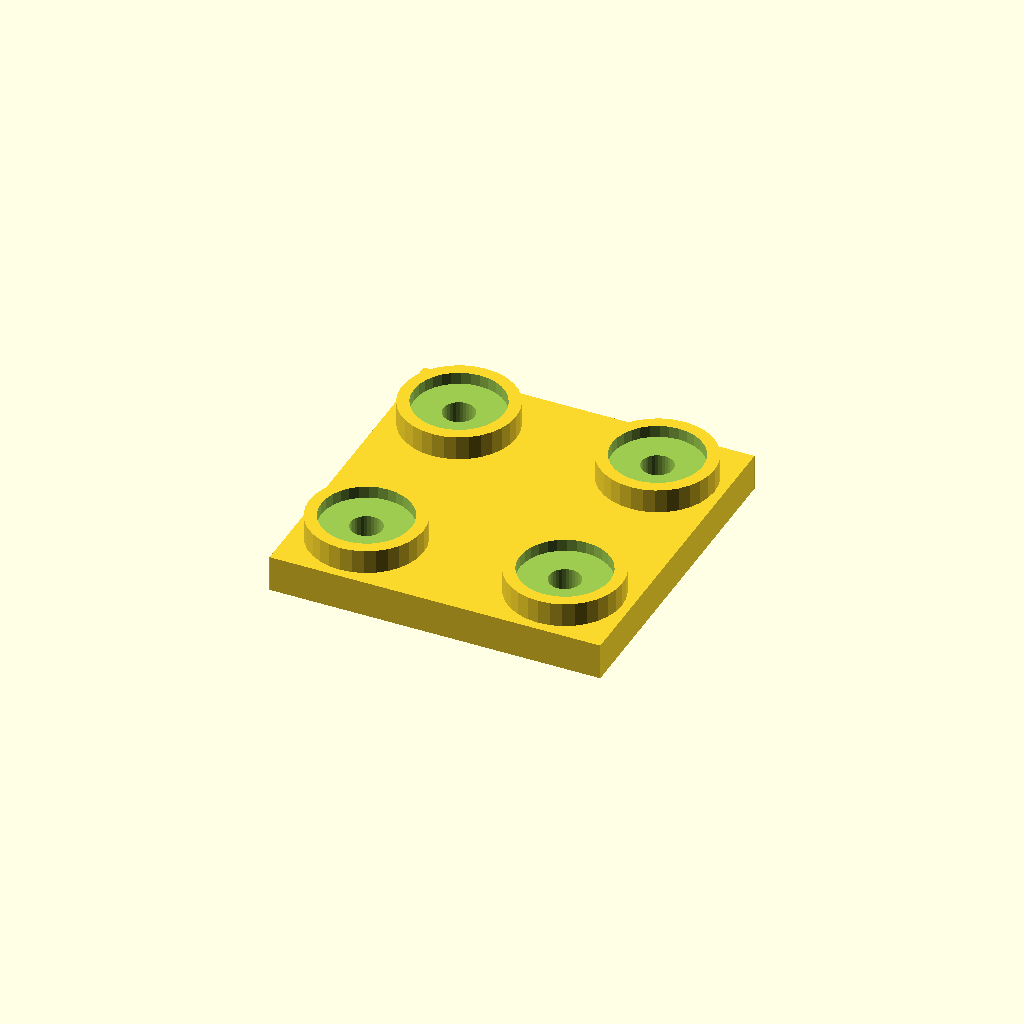
Cell 1 — every parameter at its default value.
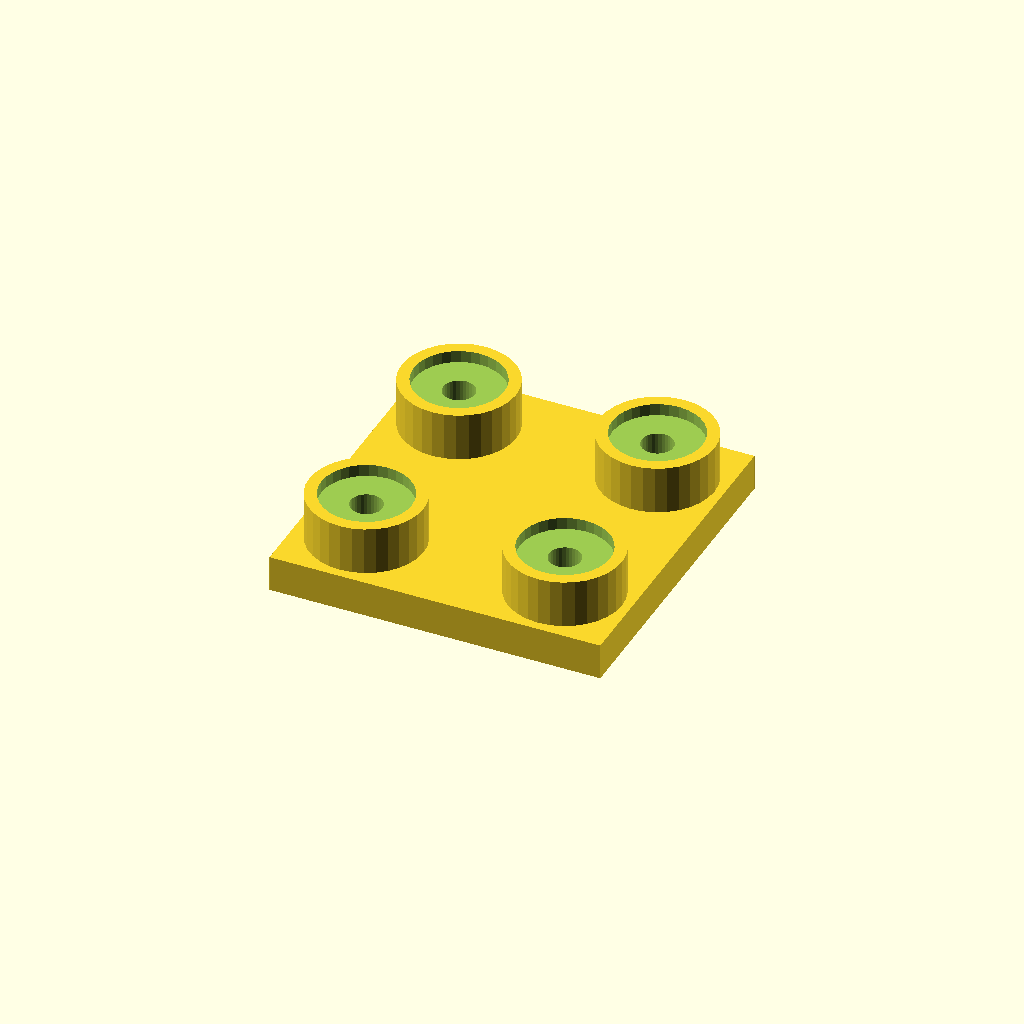
Cell 2: boss_h = 16 (everything else at default).
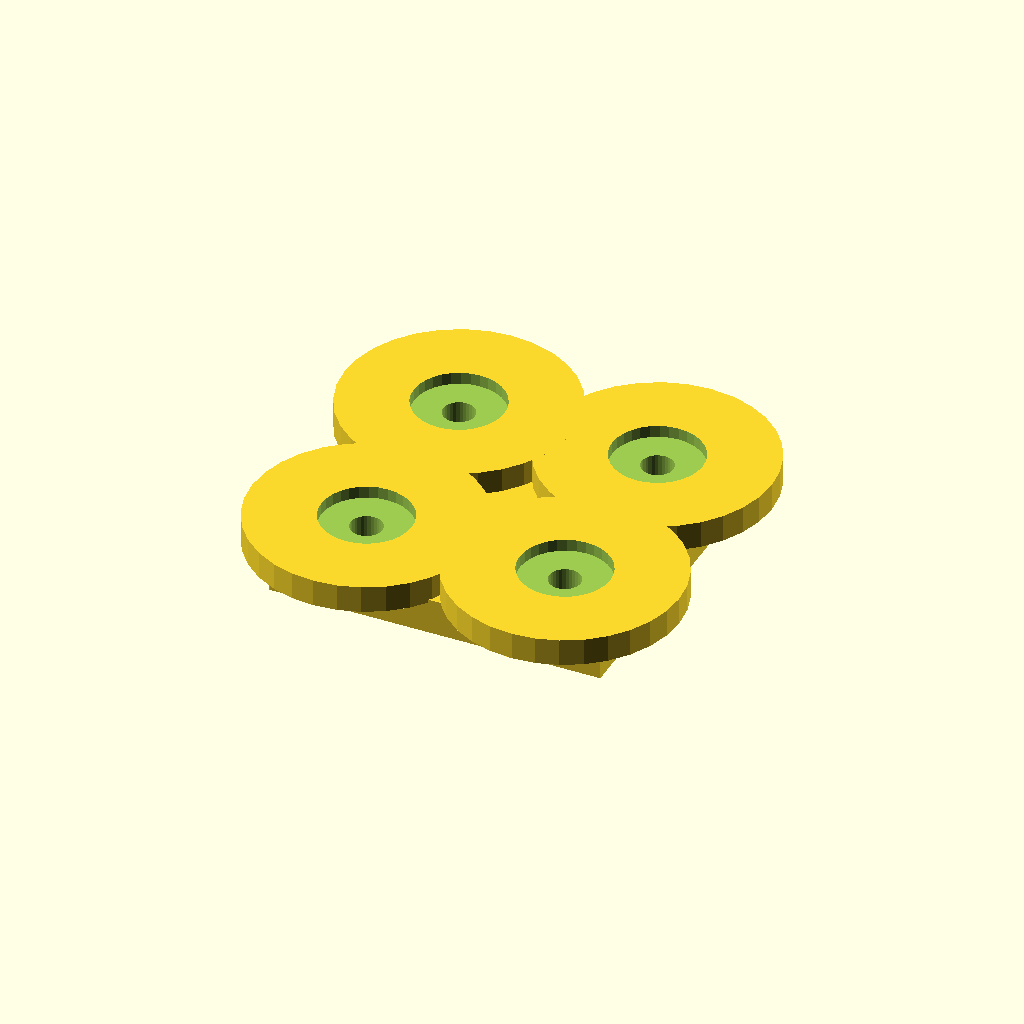
Cell 3: the same model with boss_d = 76.
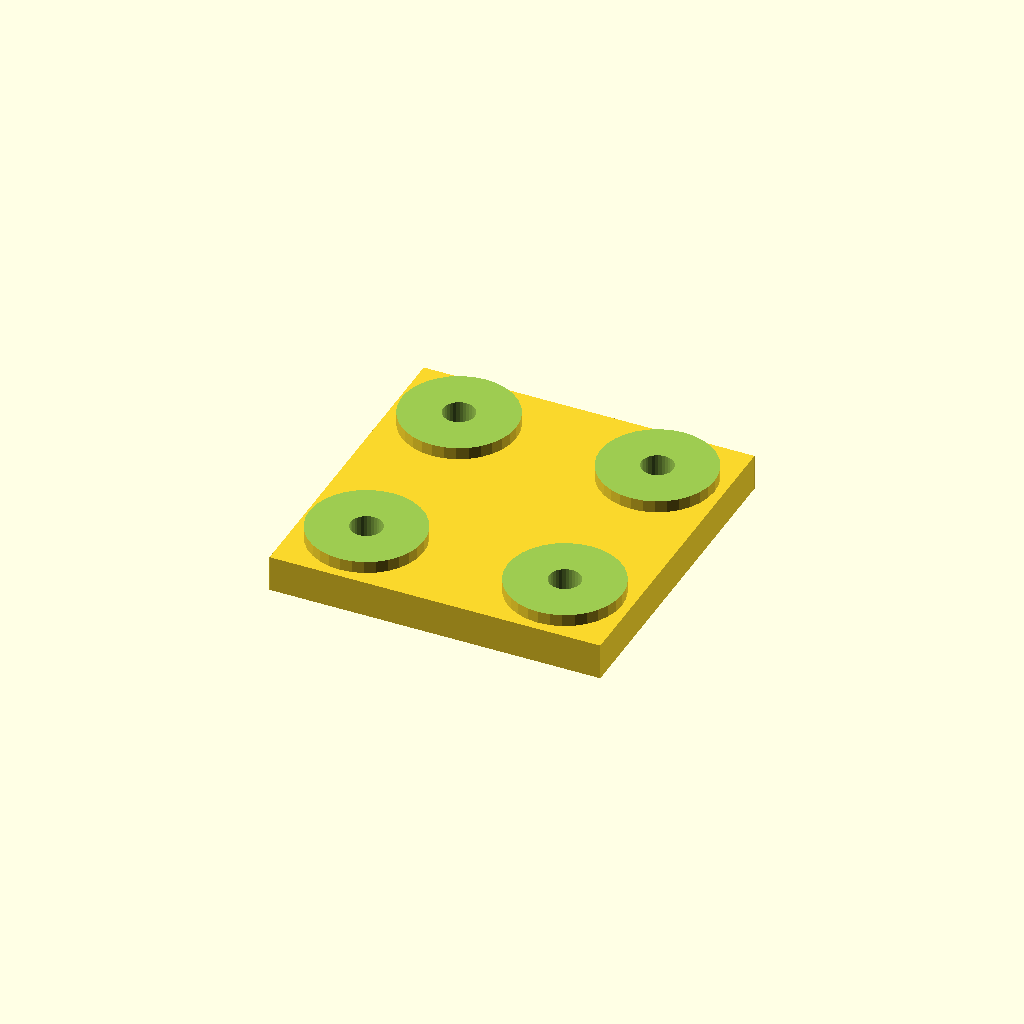
Cell 4: socket_d = 60 (everything else at default).
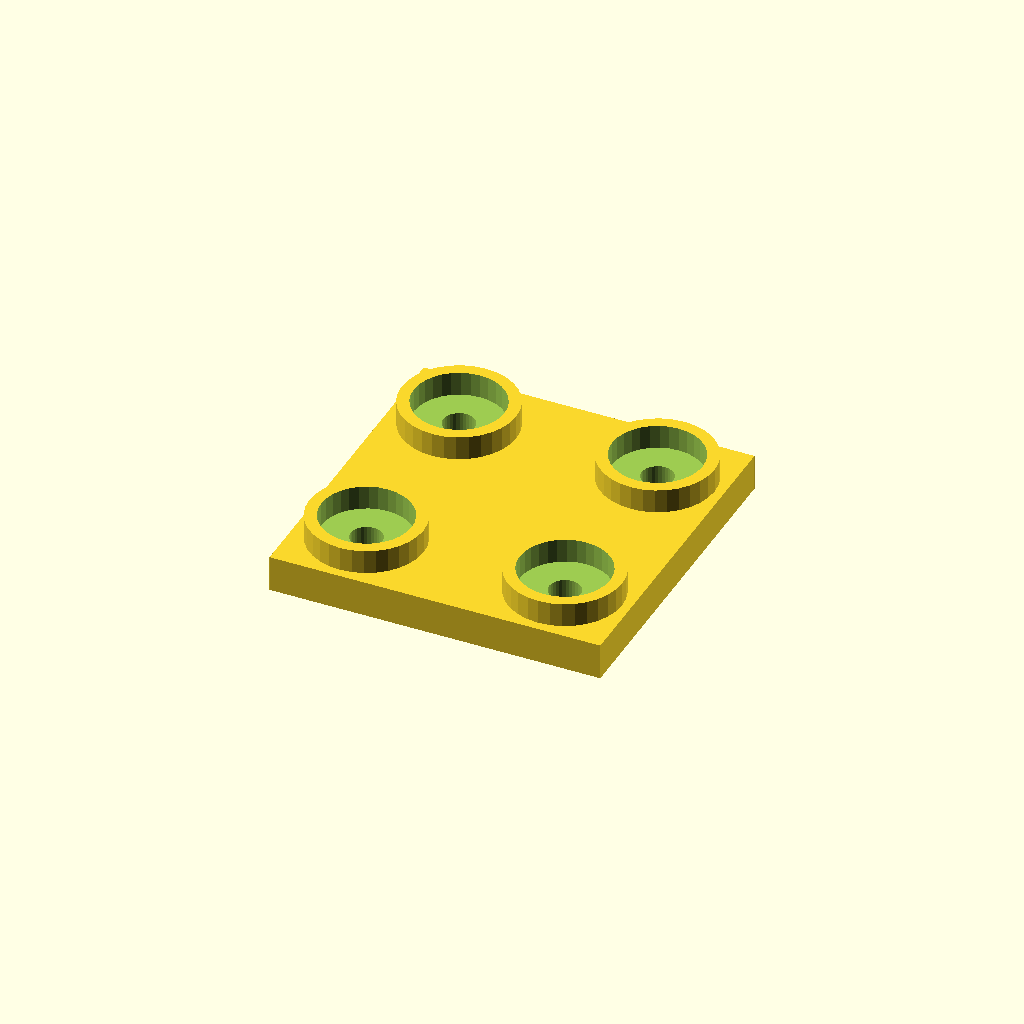
Cell 5 — socket_depth set to 8, the other parameters unchanged.
All cells are drawn from one camera (rotation 55°, 0°, 25°, orthographic, colour scheme Cornfield), so only the parameter changes between them.
OpenSCAD source file optional_data/data/place1/socketpads/part_0004.scad:
$fn = 32;

// ----------------------------------------------------------------------
// Socket pad plate
// bosses with counterbored sockets for the screws
// ----------------------------------------------------------------------

// --- parameters (mm) ---
base_t = 12;             // base plate thickness
boss_h = 8;              // boss height above the base plate
boss_d = 38;             // boss diameter
socket_d = 30;           // socket diameter
socket_depth = 4;        // socket depth from the boss face
bolt_d = 10.5;           // screw clearance hole through the socket floor
plate = [110, 110, 12];  // overall size (x, y, z)
edge = 22;               // boss centre offset from the plate edge
pads = 4;                // boss count, one per corner

// --- derived feature positions (mm) ---
height = base_t + boss_h;        // = 20   overall height of the part
corner_x = plate[0] / 2 - edge;  // = 33   boss centre X
corner_y = plate[1] / 2 - edge;  // = 33   boss centre Y
feature_centers = [
  [corner_x, corner_y],
  [-corner_x, corner_y],
  [-corner_x, -corner_y],
  [corner_x, -corner_y]
];   // boss centres: sockets, holes and the pads themselves are placed from here

// base plate, bosses on feature_centers, socket + through hole in each
difference() {
  union() {
    cube(plate, center = true);
    for (centre = feature_centers)
      translate([centre[0], centre[1], plate[2] / 2 - 1])
        cylinder(d = boss_d, h = boss_h + 1);
  }
  for (centre = feature_centers) {
    translate([centre[0], centre[1], plate[2] / 2 + boss_h - socket_depth])
      cylinder(d = socket_d, h = socket_depth + 1);
    translate([centre[0], centre[1], -height])
      cylinder(d = bolt_d, h = 2 * height + 2);  // through the socket floor
  }
}
Customizer parameters (derived from the source; name, type, default, range or options):
base_t: number, default 12
boss_h: number, default 8
boss_d: number, default 38
socket_d: number, default 30
socket_depth: number, default 4
bolt_d: number, default 10.5
plate: vector, default [110, 110, 12]
edge: number, default 22
pads: number, default 4
